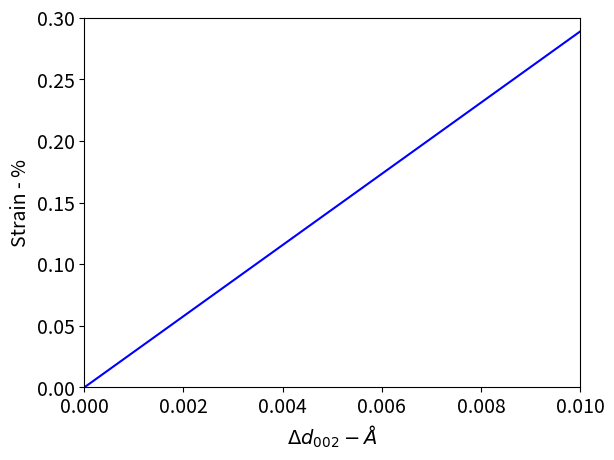
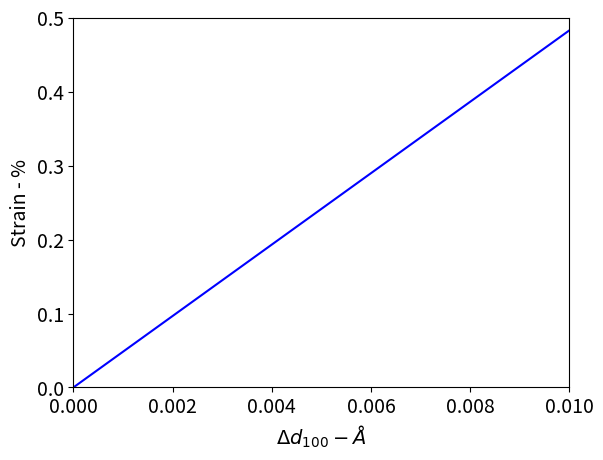

These charts were generated, in order, by the following Python code:
# -*- coding: utf-8 -*-
"""
Created on Wed Nov 29 11:09:24 2023

[redacted]
"""
import numpy as np
import matplotlib.pyplot as plt

# from matplotlib import rc
# plt.rcParams["font.family"] = "Times New Roman"

import matplotlib.style
import matplotlib as mpl
mpl.rcParams['font.size'] = 16

# Set the global label size
mpl.rcParams['xtick.labelsize'] = 14
mpl.rcParams['ytick.labelsize'] = 14
mpl.rcParams['axes.labelsize'] = 14  # Set the y-axis label size



d0 =  3.46
d = np.linspace(3.46, 3.47, 1000)
delta_d = d - d0

strain = ((delta_d)/d0)*100

plt.figure()
plt.plot(delta_d, strain, 'b')
plt.xlabel('$\Delta d_{002} - Å$')
plt.ylabel('Strain - %')
plt.ylim([0, 0.30])
plt.xlim([0, 0.01])
# plt.grid(False)#
plt.show()




d0 =  2.07
d = np.linspace(2.07, 2.08, 1000)
delta_d = d - d0

strain = ((delta_d)/d0)*100

plt.figure()
plt.plot(delta_d, strain, 'b')
plt.xlabel('$\Delta d_{100} - Å$')
plt.ylabel('Strain - %')
plt.ylim([0, 0.50])
plt.xlim([0, 0.01])
# plt.grid(False)


